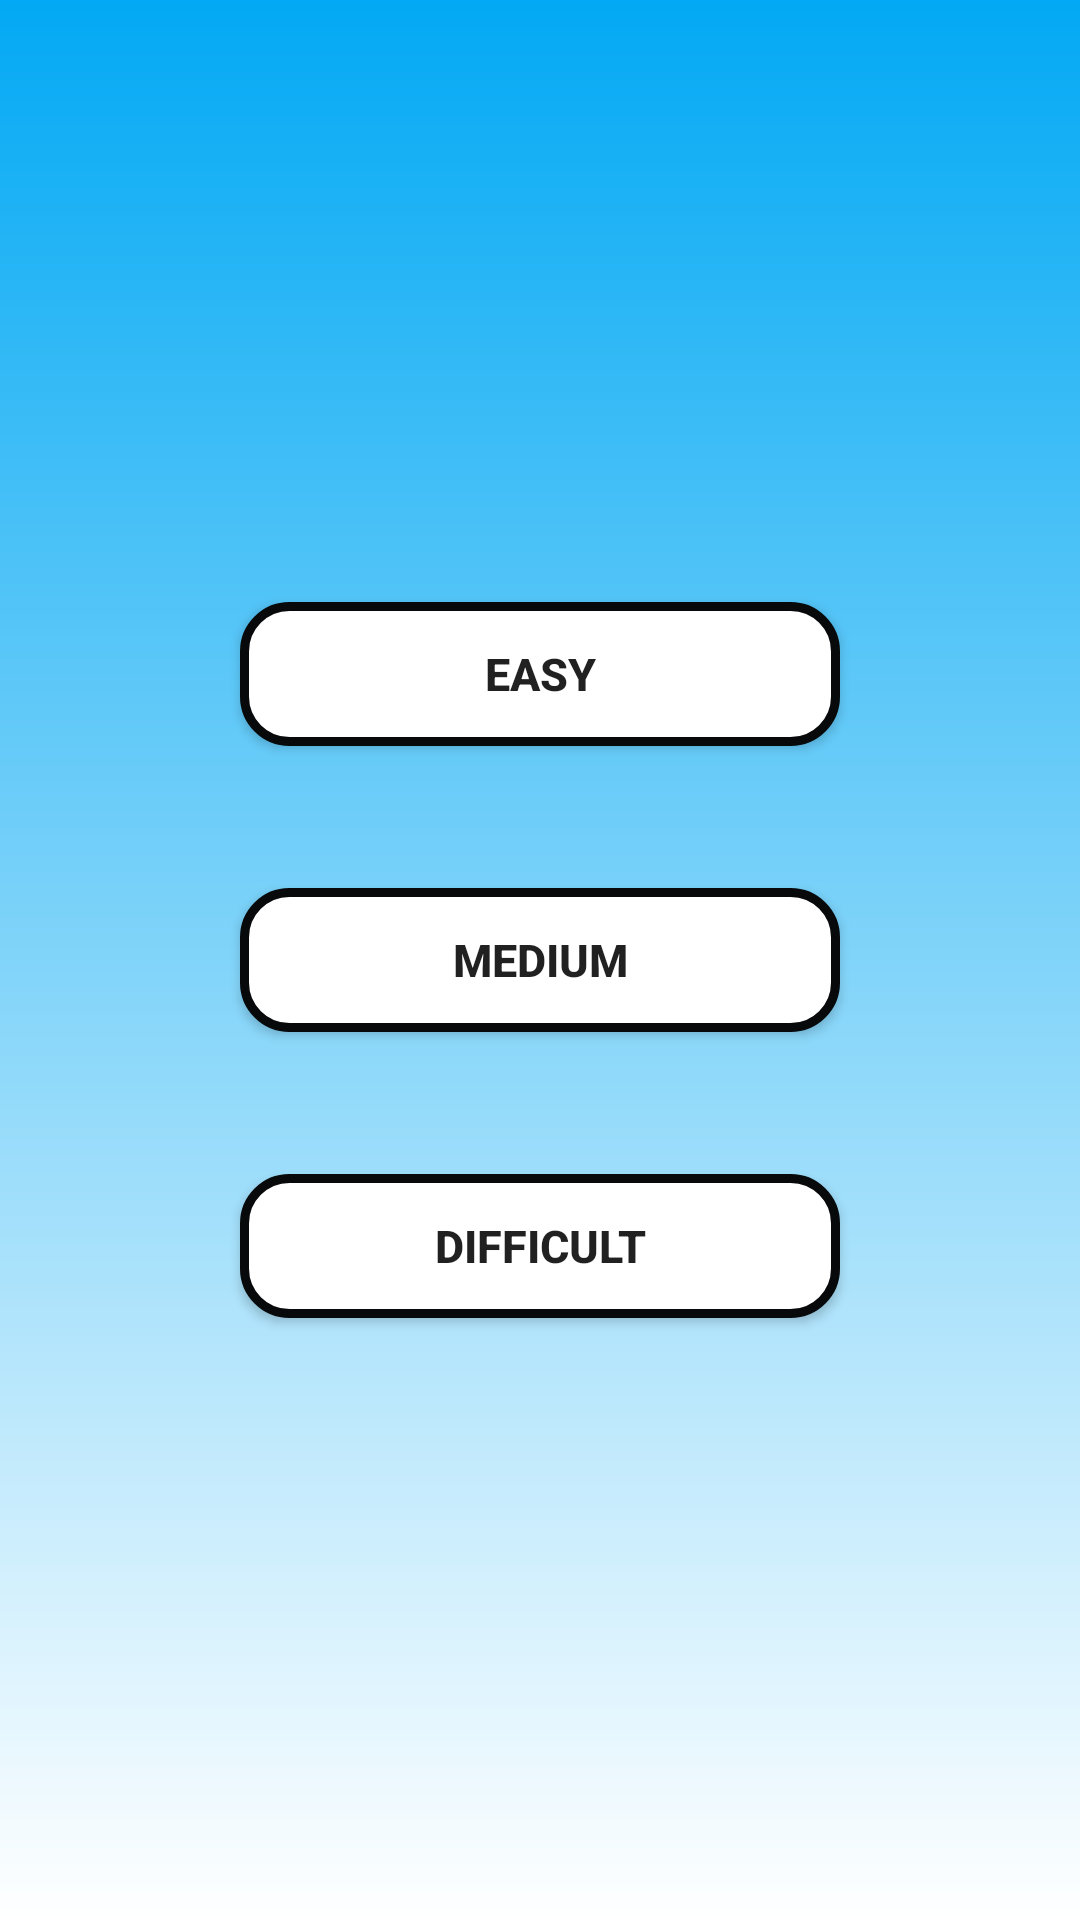

Layout XML and referenced resources for this Android screen:
<!-- AndroidManifest.xml: application theme AppTheme -->
<!-- res/layout/choose_level_to_table.xml -->
<?xml version="1.0" encoding="utf-8"?>

<LinearLayout xmlns:android="http://schemas.android.com/apk/res/android"
    android:layout_width="match_parent"
    android:layout_height="match_parent"
    android:orientation="vertical"
    android:gravity="center"
    android:background="@drawable/background_color">

    <Button
        android:layout_width="200dp"
        android:layout_height="wrap_content"
        android:layout_gravity="center"
        android:textSize="15dp"
        android:textStyle="bold"
        android:text="Easy"
        style = "@style/button_style"
        android:layout_marginBottom="2dp"
        android:tag="2"
        android:onClick="onClick"
        android:layout_margin="23.5dp"
        android:id="@+id/easy">
    </Button>

    <Button
        android:layout_width="200dp"
        android:layout_height="wrap_content"
        android:layout_gravity="center"
        android:textSize="15dp"
        android:textStyle="bold"
        android:text="Medium"
        style = "@style/button_style"
        android:layout_marginBottom="2dp"
        android:tag="3"
        android:onClick="onClick"
        android:layout_margin="23.5dp"
        android:id="@+id/medium">
    </Button>

    <Button
        android:layout_width="200dp"
        android:layout_height="wrap_content"
        android:layout_gravity="center"
        android:textSize="15dp"
        android:textStyle="bold"
        android:text="Difficult"
        android:id="@+id/difficult"
        style = "@style/button_style"
        android:tag="4"
        android:onClick="onClick"
        android:layout_margin="23.5dp">
    </Button>

</LinearLayout>
<!-- resources referenced by this layout -->
<resources>
  <!-- drawable background_color (drawable) -->
  <?xml version="1.0" encoding="utf-8"?>
  
  <shape xmlns:android="http://schemas.android.com/apk/res/android"
      android:shape="rectangle">
      <gradient
          android:startColor="@color/White_color"
          android:endColor="@color/main_btn"
          android:angle="90"/>
  </shape>
  <style name="button_style">
          <item name="android:layout_width">250dp</item>
          <item name="android:layout_height">75dp</item>
          <item name="android:padding">10dp</item>
          <item name="android:gravity">center</item>
          <item name="android:textStyle">bold</item>
          <item name="android:layout_marginLeft">10dp</item>
          <item name="android:layout_marginRight">10dp</item>
          <item name="android:background">@drawable/label_btns</item>
          <item name="android:textSize">25dp</item>
      </style>
  <style name="AppTheme" parent="Theme.AppCompat.Light.DarkActionBar">
      
      <item name="colorPrimary">@color/black</item>
      <item name="colorPrimaryDark">@color/colorPrimaryDark</item>
      <item name="colorAccent">@color/colorAccent</item>
  </style>
  <color name="White_color">#FFFFFF</color>
  <color name="main_btn">#03A9F4</color>
  <!-- drawable label_btns (drawable) -->
  <?xml version="1.0" encoding="utf-8"?>
  
  <shape xmlns:android="http://schemas.android.com/apk/res/android"
      android:shape="rectangle">
  
      <stroke
          android:color="@color/BlackColor"
          android:width="3dp"
          android:dashGap="10dp"/>
  
      <corners
          android:radius="15dp"/>
  
      <padding
          android:right="2dp"
          android:top="2dp"
          android:left="2dp"
          android:bottom="2dp"/>
  
      <solid
          android:color="@color/white"/>
  
  </shape>
  <color name="black">#1d1d1f</color>
  <color name="colorPrimaryDark">#3700B3</color>
  <color name="colorAccent">#03DAC5</color>
  <color name="BlackColor">#07090B</color>
  <color name="white">#ffffff</color>
</resources>
